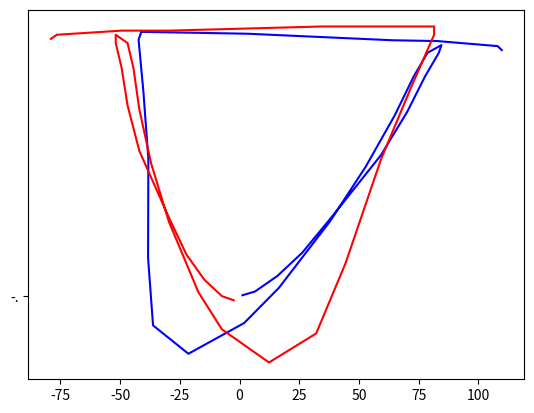

Reproduce this figure in Python.

import numpy as np
from matplotlib import pyplot as plt

# test custom loss function 

def np_knn_loss(sketches, p, maxlen=10):
        # sketches = tf.identity(sketches)
        # sketches (batch, 2, 126, 3, 1)  p(batch, 7)
        org = sketches[:, 0, :, :2, 0]
        tar = sketches[:, 1, :, :2, 0]
        # org: (batch, 126, 2)  tar: (batch, 126, 2)
        org_pen = sketches[:, 0, :, 2, 0]
        tar_pen = sketches[:, 1, :, 2, 0]
        # org_pen: (batch, 126) tar_pen: (batch, 126)   represents the pen state in stroke-3 format

        # obtain transformation matrix parameters
        t = []
        t.append(p[:, 0] * (np.cos(p[:, 2]) * (1 + p[:, 3] * p[:, 4]) - p[:, 4] * np.sin(p[:, 2])))
        t.append(p[:, 0] * (p[:, 3] * np.cos(p[:, 2]) - np.sin(p[:, 2])))
        t.append(p[:, 5])
        t.append(p[:, 1] * (np.sin(p[:, 2]) * (1 + p[:, 3] * p[:, 4]) + p[:, 4] * np.cos(p[:, 2])))
        t.append(p[:, 1] * (p[:, 3] * np.sin(p[:, 2]) + np.cos(p[:, 2])))
        t.append(p[:, 6])
        t = np.expand_dims(t, -1)
        # t: (batch, 6, 1)

        # apply transformation on all points in original 
        org_x = org[:, :, 0] * t[0] + org[:, :, 1] * t[1] + t[2]
        org_y = org[:, :, 0] * t[3] + org[:, :, 1] * t[4] + t[5]

        # org_x: represent x coords (batch, 126)
        # org_y: represent x coords (batch, 126)
        org_x = np.expand_dims(org_x, 2)
        org_y = np.expand_dims(org_y, 2)
        # org_x: (represent x coords) (batch, 126, 1)
        # org_y: (represent x coords) (batch, 126, 1)

        org_cmb = np.concatenate([org_x, org_y], axis=-1)
        # org_cmb : (batch, 126, 2)

        org_cmb = np.expand_dims(org_cmb, 1)
        # org_cmb: (batch, 1, 126, 2)

        tar_cmb = np.expand_dims(tar, 2)
        # tar_cmb: (batch, 126, 1, 2)

        # obtain pairwise differences between original and target sketches
        diff = org_cmb - tar_cmb
        # diff: (batch, 126, 126, 2)
 
        sm = np.sum(diff ** 2, axis=-1)
        sm_sqrt = np.sqrt(sm)
        # sm_sqrt: (batch, 126, 126)

        # obtain nearest points from org->tar + from tar->org
        mn = np.min(sm_sqrt, axis=-2) * (1 - org_pen) + np.min(sm_sqrt, axis=-1) * (1 - tar_pen)
        # mn: (batch, 126)

        sm_cost = np.sum(mn, axis=1) 
        # sm_cost: (batch, )

        # normalize with the number of points
        sm_cost /= maxlen - np.sum(org_pen, axis=-1) + maxlen - np.sum(tar_pen, axis=-1) 

        return sm_cost         

# ## translation test
# sketches = []
# sketches.append([[[1], [1], [0]],[[2], [2], [0]],[[3], [3], [0]]])
# sketches.append([[[0], [0], [0]], [[1], [1], [0]], [[2], [2], [0]]])
# p = [[1, 1, 0, 0, 0, 1, 1]]
# print(knn_loss(np.float32(np.asarray([sketches])), np.float32(np.asarray(p))))
# # worked

## scaling test
def _pad_sketches(sketches, maxlen=10, inf=1e9):
        converted_sketches = []
        for i in range(len(sketches)):
                tmp = []
                if len(sketches[i]) >= maxlen:
                        tmp = np.array(sketches[i][:maxlen-1])
                else:
                        tmp = sketches[i]
                # add at least one padding
                extra = np.repeat(np.array([[inf, inf, 1]]), maxlen-len(tmp), axis=0)
                converted_sketches.append(np.concatenate((tmp, extra), axis=0))
        return np.asarray(converted_sketches)


sketches = []
sketches.append([[[1], [1], [0]],[[2], [2], [1]],[[3], [3], [1]]])
sketches.append([[[0], [0], [0]], [[1], [1], [0]], [[2000], [2000], [1]]])
p = [[1, 1, 0, 0, 0, 0, 0]]
sketches = np.squeeze(sketches, axis=-1)
sketches = _pad_sketches(sketches)
sketches = np.expand_dims(sketches, axis=-1)
print(np_knn_loss(np.float32(np.asarray([sketches])), np.float32(np.asarray(p))))
## worked

# ## rotation test
# sketches = []
# sketches.append([[[1], [1], [0]],[[2], [2], [0]],[[3], [3], [0]]])
# sketches.append([[[0], [0], [0]], [[1], [1], [0]], [[2], [2], [0]]])
# p = [[1, 1, np.pi, 0, 0, 0, 0]]
# print(knn_loss(np.float32(np.asarray([sketches])), np.float32(np.asarray(p))))
# ## worked

B = [[-2.46913580e+00, -2.46913580e+00],
        [-7.40740741e+00,  0.00000000e+00],
        [-1.48148148e+01,  9.87654321e+00],
        [-2.22222222e+01,  2.46913580e+01],
        [-2.96296296e+01,  4.69135802e+01],
        [-4.19753086e+01,  8.64197531e+01],
        [-4.69135802e+01,  1.13580247e+02],
        [-4.93827160e+01,  1.35802469e+02],
        [-5.18518519e+01,  1.50617284e+02],
        [-5.18518519e+01,  1.55555556e+02],
        [-4.69135802e+01,  1.50617284e+02],
        [-4.44444444e+01,  1.35802469e+02],
        [-4.19753086e+01,  1.11111111e+02],
        [-3.70370370e+01,  7.90123457e+01],
        [-2.96296296e+01,  4.44444444e+01],
        [-1.72839506e+01,  2.46913580e+00],
        [-7.40740741e+00, -1.97530864e+01],
        [ 1.23456790e+01, -3.95061728e+01],
        [ 3.20987654e+01, -2.22222222e+01],
        [ 4.44444444e+01,  1.97530864e+01],
        [ 5.92592593e+01,  8.14814815e+01],
        [ 7.16049383e+01,  1.23456790e+02],
        [ 8.14814815e+01,  1.55555556e+02],
        [ 8.14814815e+01,  1.60493827e+02],
        [ 5.67901235e+01,  1.60493827e+02],
        [ 3.45679012e+01,  1.60493827e+02],
        [-2.96296296e+01, 1.58024691e+02],
        [-4.93827160e+01, 1.58024691e+02],
        [-7.65432099e+01,  1.55555556e+02],
        [-7.90123457e+01,  1.53086420e+02]]


A = [[ 1.20614996e+00,  5.06497028e-01],
        [ 6.47277281e+00,  2.73325515e+00],
        [ 1.57936605e+01,  1.19363399e+01],
        [ 2.62513109e+01,  2.58297828e+01],
        [ 3.84141053e+01,  4.67587628e+01],
        [ 5.92538107e+01  ,8.39855751e+01],
        [ 7.02042472e+01  ,1.09664124e+02],
        [ 7.76688001e+01 , 1.30711525e+02],
        [ 8.34282090e+01 , 1.44723388e+02],
        [ 8.45649717e+01 , 1.49413746e+02],
        [ 7.87299675e+01 , 1.44841809e+02],
        [ 7.29705586e+01 , 1.30829945e+02],
        [ 6.49376243e+01 , 1.07437366e+02],
        [ 5.28504252e+01 , 7.70684589e+01],
        [ 3.78457239e+01 , 4.44135837e+01],
        [ 1.64376372e+01 , 4.84159236e+00],
        [ 1.92572196e+00 ,-1.60281772e+01],
        [-2.14142949e+01 ,-3.43159258e+01],
        [-3.62285913e+01 ,-1.74259889e+01],
        [-3.83117120e+01 , 2.27381071e+01],
        [-3.81969026e+01,  8.17228458e+01],
        [-4.02800232e+01,  1.21886942e+02],
        [-4.22875486e+01,  1.52611111e+02],
        [-4.11507859e+01,  1.57301469e+02],
        [-1.76595784e+01,  1.56709365e+02],
        [ 3.48250830e+00,  1.56176471e+02],
        [ 6.39912663e+01,  1.52291820e+02],
        [ 8.27842323e+01,  1.51818136e+02],
        [ 1.08056179e+02,  1.48821642e+02],
        [ 1.09836919e+02,  1.46417252e+02]]
A = np.array(A)
B = np.array(B)
sum = 0
for p1 in A:
        tmp = 1e9
        k = None
        for p2 in B:
                if np.sqrt((p2[0]-p1[0])**2 + (p2[0]-p1[0])**2)< tmp:
                        tmp = np.sqrt((p2[0]-p1[0])**2 + (p2[0]-p1[0])**2)
                        k = p2
        sum += tmp
        print(p1)
        print(k)
        print(tmp)
        print()

plt.plot(A[:,0], A[:,1], 'b', '-.')
plt.plot(B[:,0], B[:,1], 'r', '-.')
plt.show()
print(sum/(len(A) + len(B)))
